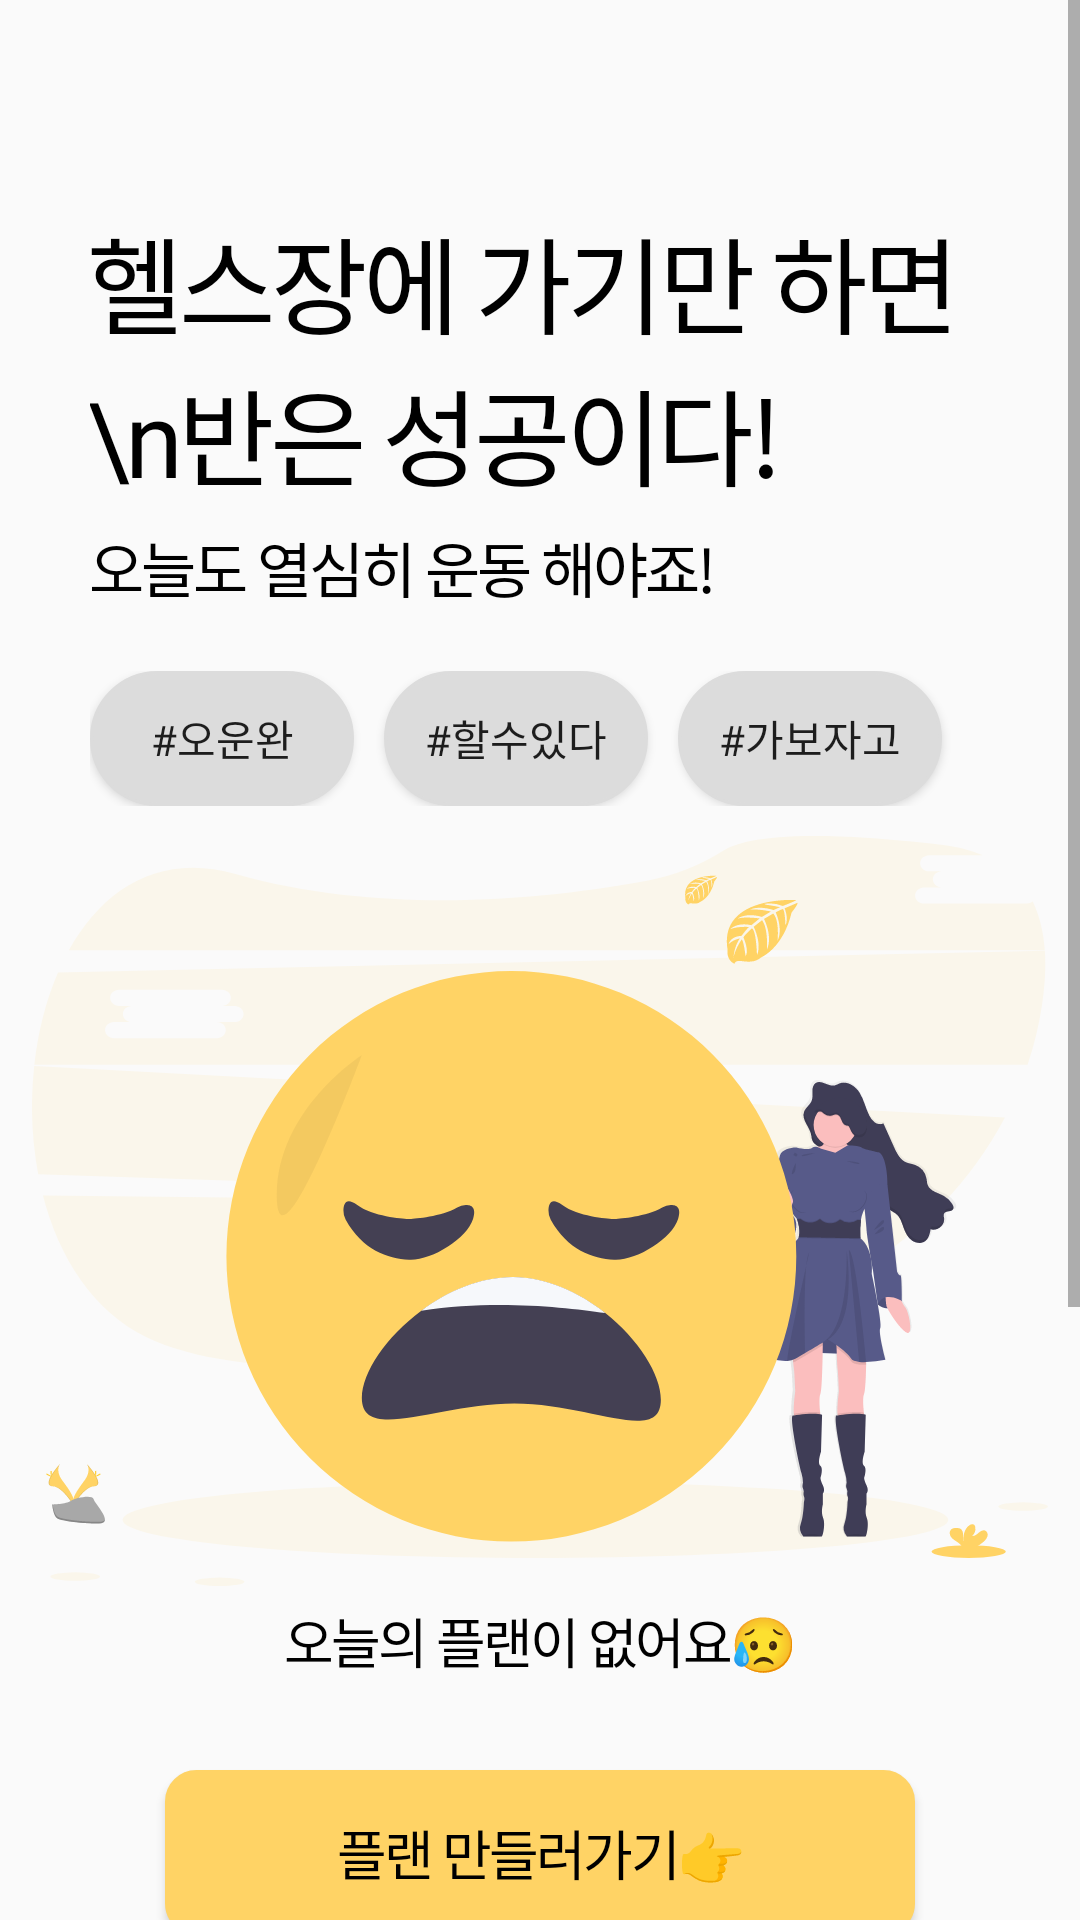

Write the Android layout XML for this screen, with the resource values it uses.
<!-- AndroidManifest.xml: application theme Theme.Sofront -->
<!-- res/layout/fragment_home.xml -->
<?xml version="1.0" encoding="utf-8"?>
<FrameLayout xmlns:android="http://schemas.android.com/apk/res/android"
    xmlns:tools="http://schemas.android.com/tools"
    android:layout_width="match_parent"
    android:layout_height="match_parent"
    xmlns:app="http://schemas.android.com/apk/res-auto"
    tools:context=".HomeFragment">


    <ScrollView
        android:layout_width="match_parent"
        android:layout_height="match_parent">

        <androidx.constraintlayout.widget.ConstraintLayout
            android:layout_width="match_parent"
            android:layout_height="match_parent">

            <androidx.constraintlayout.widget.ConstraintLayout
                android:id="@+id/upper_lay"
                android:layout_width="match_parent"
                android:layout_height="wrap_content"
                app:layout_constraintLeft_toLeftOf="parent"
                app:layout_constraintRight_toRightOf="parent"
                app:layout_constraintTop_toTopOf="parent"
                android:paddingTop="30dp"
                android:paddingLeft="30dp"
                android:paddingRight="30dp">

                <Button
                    android:id="@+id/hamburger"
                    android:layout_width="20dp"
                    android:layout_height="18dp"
                    android:background="@drawable/dotsmenu"
                    app:layout_constraintRight_toRightOf="parent"
                    app:layout_constraintTop_toTopOf="parent"/>

                <TextView
                    android:id="@+id/title"
                    android:layout_width="wrap_content"
                    android:layout_height="wrap_content"
                    android:text="헬스장에 가기만 하면\n반은 성공이다!"
                    android:fontFamily="@font/nixgonb"
                    android:textColor="@color/black"
                    android:textSize="35sp"
                    android:letterSpacing="-0.05"
                    app:layout_constraintLeft_toLeftOf="parent"
                    app:layout_constraintTop_toBottomOf="@id/hamburger"
                    android:layout_marginTop="20dp"/>

                <TextView
                    android:id="@+id/subtitle"
                    android:layout_width="wrap_content"
                    android:layout_height="wrap_content"
                    android:text="오늘도 열심히 운동 해야죠!"
                    android:textColor="@color/black"
                    android:fontFamily="@font/nixgonm"
                    android:textSize="20sp"
                    android:letterSpacing="-0.05"
                    app:layout_constraintLeft_toLeftOf="parent"
                    app:layout_constraintTop_toBottomOf="@id/title"
                    android:paddingTop="5dp"/>

                <androidx.constraintlayout.widget.ConstraintLayout
                    android:id="@+id/upper_btns"
                    android:layout_width="match_parent"
                    android:layout_height="wrap_content"
                    app:layout_constraintLeft_toLeftOf="parent"
                    app:layout_constraintRight_toRightOf="parent"
                    app:layout_constraintTop_toBottomOf="@id/subtitle"
                    android:paddingTop="20dp">

                    <Button
                        android:id="@+id/first_upper_btn"
                        android:layout_width="wrap_content"
                        android:layout_height="45dp"
                        android:text="#오운완"
                        android:textSize="14sp"
                        android:fontFamily="@font/nixgonm"
                        android:background="@drawable/home_no_select_btn"
                        app:layout_constraintLeft_toLeftOf="parent"
                        app:layout_constraintTop_toTopOf="parent"/>

                    <Button
                        android:id="@+id/second_upper_btn"
                        android:layout_width="wrap_content"
                        android:layout_height="45dp"
                        android:text="#할수있다"
                        android:textSize="14sp"
                        android:fontFamily="@font/nixgonm"
                        android:background="@drawable/home_no_select_btn"
                        app:layout_constraintLeft_toRightOf="@id/first_upper_btn"
                        android:layout_marginLeft="10dp"
                        app:layout_constraintTop_toTopOf="parent"/>

                    <Button
                        android:id="@+id/third_upper_btn"
                        android:layout_width="wrap_content"
                        android:layout_height="45dp"
                        android:text="#가보자고"
                        android:textSize="14sp"
                        android:fontFamily="@font/nixgonm"
                        android:background="@drawable/home_no_select_btn"
                        app:layout_constraintLeft_toRightOf="@id/second_upper_btn"
                        android:layout_marginLeft="10dp"
                        app:layout_constraintTop_toTopOf="parent"/>

                </androidx.constraintlayout.widget.ConstraintLayout>
            </androidx.constraintlayout.widget.ConstraintLayout>

            <androidx.constraintlayout.widget.ConstraintLayout
                android:layout_width="wrap_content"
                android:layout_height="wrap_content"
                app:layout_constraintLeft_toLeftOf="parent"
                app:layout_constraintRight_toRightOf="parent"
                app:layout_constraintTop_toBottomOf="@id/upper_lay"
                android:paddingBottom="100dp"
                android:layout_marginTop="10dp">

                <ImageView
                    android:id="@+id/sad_image"
                    android:layout_width="match_parent"
                    android:layout_height="250dp"
                    android:src="@drawable/ic_sadpicture"
                    app:layout_constraintLeft_toLeftOf="parent"
                    app:layout_constraintRight_toRightOf="parent"
                    app:layout_constraintTop_toTopOf="parent"/>
                
                <TextView
                    android:id="@+id/subt"
                    android:layout_width="wrap_content"
                    android:layout_height="wrap_content"
                    android:text="오늘의 플랜이 없어요😥"
                    android:fontFamily="@font/nixgonm"
                    android:textColor="@color/black"
                    android:letterSpacing="-0.05"
                    android:textSize="18sp"
                    app:layout_constraintLeft_toLeftOf="parent"
                    app:layout_constraintRight_toRightOf="parent"
                    app:layout_constraintTop_toBottomOf="@id/sad_image"
                    android:layout_marginTop="5dp"/>

                <Button
                    android:id="@+id/make_plan_btn"
                    android:layout_width="250dp"
                    android:layout_height="55dp"
                    android:background="@drawable/radius"
                    android:backgroundTint="@color/patel_yellow"
                    android:text="플랜 만들러가기👉"
                    android:textColor="@color/black"
                    android:fontFamily="@font/nixgonm"
                    android:textSize="18sp"
                    android:letterSpacing="-0.05"
                    app:layout_constraintLeft_toLeftOf="parent"
                    app:layout_constraintRight_toRightOf="parent"
                    app:layout_constraintTop_toBottomOf="@id/subt"
                    android:layout_marginTop="30dp"
                    android:elevation="10dp"/>

                <Button
                    android:id="@+id/view_plan_btn"
                    android:layout_width="250dp"
                    android:layout_height="55dp"
                    android:background="@drawable/radius"
                    android:backgroundTint="@color/patel_yellow"
                    android:text="플랜 보러가기👉"
                    android:textColor="@color/black"
                    android:fontFamily="@font/nixgonm"
                    android:textSize="18sp"
                    android:letterSpacing="-0.05"
                    app:layout_constraintLeft_toLeftOf="parent"
                    app:layout_constraintRight_toRightOf="parent"
                    app:layout_constraintTop_toBottomOf="@id/make_plan_btn"
                    android:layout_marginTop="10dp"
                    android:elevation="10dp"/>

                <Button
                    android:id="@+id/calendar_btn"
                    android:layout_width="250dp"
                    android:layout_height="55dp"
                    android:background="@drawable/radius"
                    android:backgroundTint="@color/patel_yellow"
                    android:text="플랜 캘린더로👉"
                    android:textColor="@color/black"
                    android:fontFamily="@font/nixgonm"
                    android:textSize="18sp"
                    android:letterSpacing="-0.05"
                    app:layout_constraintLeft_toLeftOf="parent"
                    app:layout_constraintRight_toRightOf="parent"
                    app:layout_constraintTop_toBottomOf="@id/view_plan_btn"
                    android:layout_marginTop="10dp"
                    android:elevation="10dp"/>

                <Button
                    android:id="@+id/meta_btn"
                    android:layout_width="250dp"
                    android:layout_height="55dp"
                    android:background="@drawable/radius"
                    android:backgroundTint="#FF8844"
                    android:text="혼자 운동하기 심심하다면?🔥"
                    android:textColor="@color/black"
                    android:fontFamily="@font/nixgonm"
                    android:textSize="18sp"
                    android:letterSpacing="-0.05"
                    app:layout_constraintLeft_toLeftOf="parent"
                    app:layout_constraintRight_toRightOf="parent"
                    app:layout_constraintTop_toBottomOf="@id/calendar_btn"
                    android:layout_marginTop="10dp"
                    android:elevation="10dp"/>



            </androidx.constraintlayout.widget.ConstraintLayout>

        </androidx.constraintlayout.widget.ConstraintLayout>
    </ScrollView>

</FrameLayout>
<!-- resources referenced by this layout -->
<resources>
  <color name="black">#FF000000</color>
  <color name="patel_yellow">#FFD365</color>
  <!-- drawable home_no_select_btn (drawable) -->
  <?xml version="1.0" encoding="utf-8"?>
  <shape xmlns:android="http://schemas.android.com/apk/res/android"
      android:shape="rectangle" >
      <solid android:color="@color/light_gray"/>
      <corners android:bottomRightRadius="30dp"
          android:bottomLeftRadius="30dp"
          android:topLeftRadius="30dp"
          android:topRightRadius="30dp"/>
      <stroke
          android:width="1dp"
          android:color="@color/light_gray" />
  
  </shape>
  <!-- drawable ic_sadpicture: vector/xml drawable (drawable, 29889 chars, omitted) -->
  <!-- drawable radius (drawable) -->
  <?xml version="1.0" encoding="utf-8"?>
  <shape xmlns:android="http://schemas.android.com/apk/res/android"
      android:shape="rectangle" >
      <solid android:color="@color/white"/>
      <corners android:bottomRightRadius="10dp"
          android:bottomLeftRadius="10dp"
          android:topLeftRadius="10dp"
          android:topRightRadius="10dp"/>
      <stroke
          android:width="1dp"
          android:color="@color/white" />
  
  </shape>
  <style name="Theme.Sofront" parent="Theme.AppCompat.Light">
          
          <item name="colorPrimary">@color/patel_yellow</item>
          <item name="colorPrimaryVariant">@color/yellow</item>
          <item name="colorOnPrimary">@color/white</item>
          
          <item name="colorSecondary">@color/teal_200</item>
          <item name="colorSecondaryVariant">@color/teal_700</item>
          <item name="colorOnSecondary">@color/black</item>
          
          <item name="android:statusBarColor" tools:targetApi="l">?attr/colorPrimaryVariant</item>
          
          <item name="windowActionBar">false</item>
          <item name="windowNoTitle">true</item>
          <item name="android:windowFullscreen">true</item>
          <item name="bottomSheetDialogTheme">@style/AppBottomSheetDialogTheme</item>
      </style>
  <color name="light_gray">#DCDCDC</color>
  <color name="white">#FFFFFFFF</color>
  <color name="teal_200">#FF03DAC5</color>
  <color name="teal_700">#FF018786</color>
  <style name="AppBottomSheetDialogTheme" parent="Theme.MaterialComponents.Light.BottomSheetDialog">
          <item name="bottomSheetStyle">@style/CustomBottomSheetStyle</item>
      </style>
  <style name="CustomBottomSheetStyle" parent="Widget.Design.BottomSheet.Modal">
          <item name="android:background">@drawable/bottomsheet_border</item>
      </style>
</resources>
